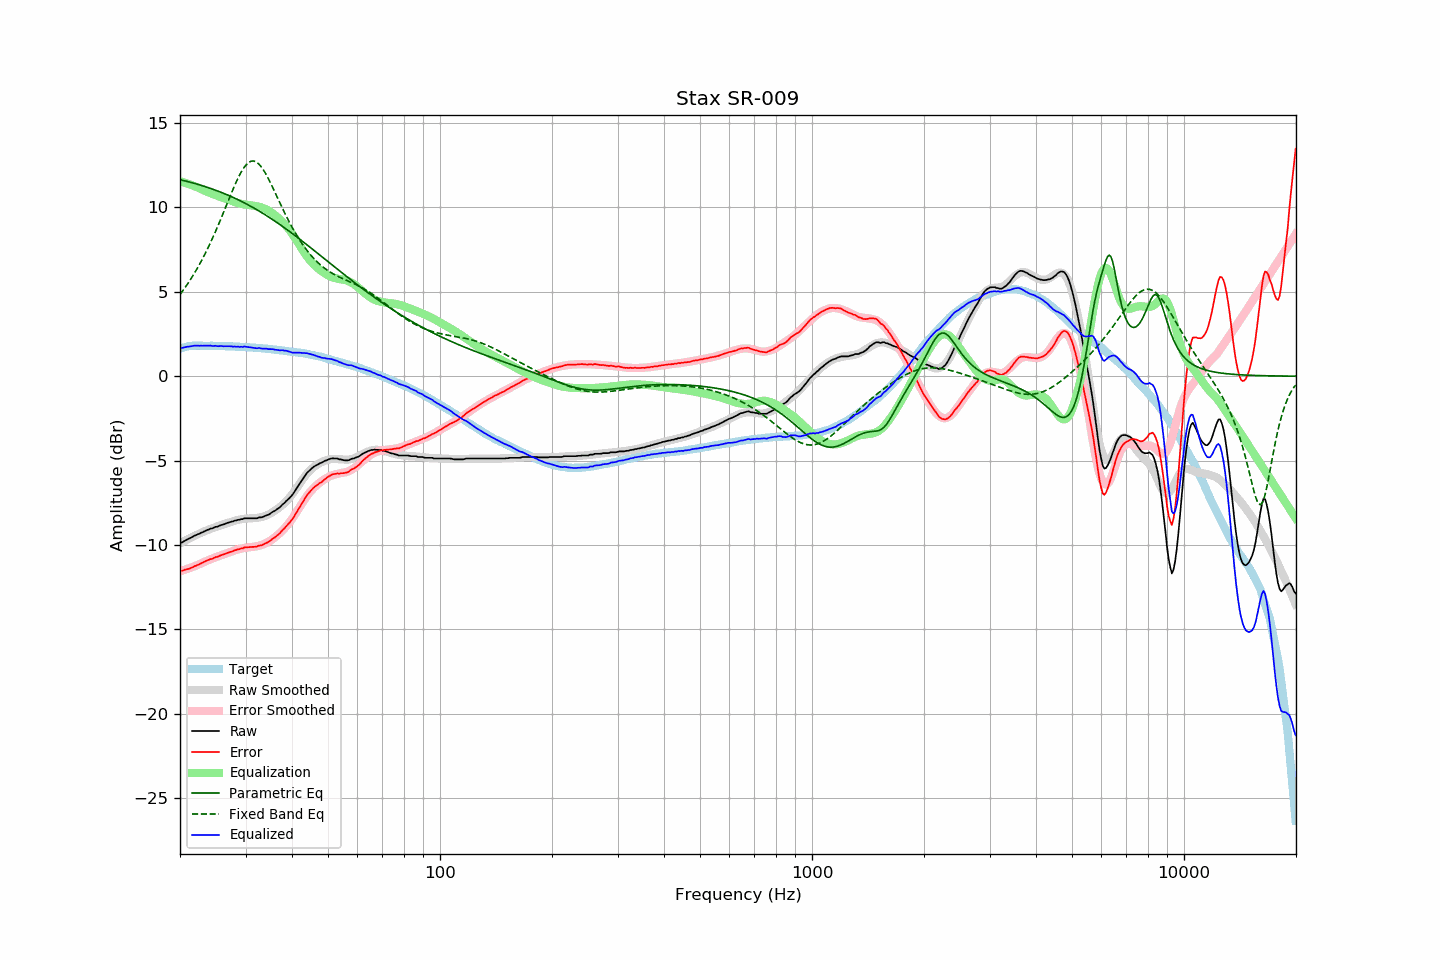

Data behind this chart, as committed beside it:
frequency, raw, error, smoothed, error_smoothed, equalization, parametric_eq, fixed_band_eq, equalized_raw, equalized_smoothed, target
20.00, -9.88, -11.52, -9.90, -11.56, 11.56, 11.64, 4.84, 1.68, 1.66, 1.64
20.20, -9.86, -11.53, -9.85, -11.53, 11.53, 11.62, 4.97, 1.67, 1.68, 1.67
20.40, -9.81, -11.50, -9.80, -11.50, 11.50, 11.60, 5.10, 1.69, 1.70, 1.70
20.61, -9.75, -11.47, -9.75, -11.47, 11.47, 11.58, 5.23, 1.72, 1.72, 1.72
20.81, -9.70, -11.44, -9.70, -11.43, 11.43, 11.55, 5.37, 1.74, 1.74, 1.75
21.02, -9.65, -11.42, -9.65, -11.40, 11.40, 11.53, 5.51, 1.75, 1.75, 1.78
21.23, -9.61, -11.39, -9.60, -11.37, 11.37, 11.50, 5.65, 1.76, 1.77, 1.79
21.44, -9.56, -11.35, -9.55, -11.33, 11.33, 11.48, 5.80, 1.77, 1.78, 1.80
21.66, -9.51, -11.31, -9.51, -11.30, 11.30, 11.45, 5.95, 1.79, 1.79, 1.80
21.87, -9.45, -11.25, -9.46, -11.26, 11.26, 11.43, 6.11, 1.81, 1.80, 1.80
22.09, -9.42, -11.23, -9.41, -11.22, 11.22, 11.40, 6.27, 1.80, 1.81, 1.81
22.31, -9.37, -11.18, -9.37, -11.18, 11.18, 11.37, 6.43, 1.82, 1.81, 1.81
22.54, -9.34, -11.15, -9.32, -11.14, 11.14, 11.34, 6.60, 1.80, 1.81, 1.81
22.76, -9.28, -11.09, -9.28, -11.09, 11.09, 11.31, 6.78, 1.82, 1.81, 1.81
22.99, -9.25, -11.05, -9.24, -11.05, 11.05, 11.28, 6.96, 1.80, 1.81, 1.80
23.22, -9.20, -11.00, -9.20, -11.01, 11.01, 11.25, 7.14, 1.81, 1.81, 1.80
23.45, -9.16, -10.96, -9.16, -10.96, 10.96, 11.22, 7.33, 1.81, 1.81, 1.80
23.69, -9.11, -10.91, -9.12, -10.92, 10.92, 11.19, 7.52, 1.82, 1.80, 1.80
23.92, -9.08, -10.87, -9.08, -10.88, 10.88, 11.16, 7.72, 1.81, 1.80, 1.80
24.16, -9.03, -10.83, -9.04, -10.85, 10.85, 11.13, 7.92, 1.82, 1.80, 1.81
24.40, -9.02, -10.82, -9.01, -10.81, 10.81, 11.09, 8.13, 1.79, 1.80, 1.81
24.65, -8.98, -10.77, -8.97, -10.77, 10.77, 11.06, 8.34, 1.79, 1.80, 1.80
24.89, -8.93, -10.72, -8.94, -10.73, 10.73, 11.03, 8.55, 1.81, 1.79, 1.79
25.14, -8.92, -10.71, -8.90, -10.70, 10.70, 10.99, 8.77, 1.78, 1.79, 1.79
25.39, -8.89, -10.68, -8.87, -10.66, 10.66, 10.95, 8.99, 1.78, 1.79, 1.79
25.65, -8.84, -10.63, -8.84, -10.63, 10.63, 10.92, 9.22, 1.79, 1.79, 1.79
25.91, -8.81, -10.59, -8.81, -10.59, 10.59, 10.88, 9.45, 1.79, 1.79, 1.78
26.16, -8.79, -10.57, -8.78, -10.56, 10.56, 10.84, 9.68, 1.77, 1.78, 1.78
26.43, -8.75, -10.53, -8.74, -10.52, 10.52, 10.80, 9.92, 1.78, 1.78, 1.78
26.69, -8.71, -10.48, -8.71, -10.49, 10.49, 10.76, 10.15, 1.78, 1.78, 1.78
26.96, -8.68, -10.45, -8.68, -10.45, 10.45, 10.72, 10.39, 1.78, 1.77, 1.77
27.23, -8.65, -10.42, -8.65, -10.42, 10.42, 10.68, 10.62, 1.77, 1.77, 1.77
27.50, -8.62, -10.39, -8.62, -10.39, 10.39, 10.64, 10.85, 1.77, 1.77, 1.77
27.77, -8.61, -10.37, -8.59, -10.35, 10.35, 10.60, 11.08, 1.75, 1.76, 1.76
28.05, -8.56, -10.32, -8.56, -10.32, 10.32, 10.55, 11.30, 1.76, 1.76, 1.76
28.33, -8.55, -10.29, -8.54, -10.29, 10.29, 10.51, 11.51, 1.74, 1.75, 1.75
28.62, -8.51, -10.25, -8.51, -10.26, 10.26, 10.46, 11.71, 1.76, 1.75, 1.75
28.90, -8.51, -10.25, -8.49, -10.24, 10.24, 10.42, 11.91, 1.73, 1.74, 1.74
29.19, -8.47, -10.20, -8.48, -10.22, 10.22, 10.37, 12.08, 1.75, 1.74, 1.73
29.48, -8.47, -10.21, -8.46, -10.20, 10.20, 10.32, 12.25, 1.73, 1.73, 1.74
29.78, -8.42, -10.15, -8.45, -10.18, 10.18, 10.27, 12.39, 1.76, 1.73, 1.73
30.08, -8.42, -10.14, -8.44, -10.16, 10.16, 10.22, 12.51, 1.75, 1.72, 1.73
30.38, -8.42, -10.13, -8.43, -10.15, 10.15, 10.17, 12.61, 1.73, 1.72, 1.71
30.68, -8.42, -10.13, -8.43, -10.14, 10.14, 10.12, 12.68, 1.72, 1.71, 1.71
30.99, -8.42, -10.12, -8.42, -10.12, 10.12, 10.07, 12.73, 1.71, 1.70, 1.70
31.30, -8.42, -10.11, -8.42, -10.11, 10.11, 10.02, 12.75, 1.70, 1.70, 1.70
31.61, -8.42, -10.11, -8.41, -10.10, 10.10, 9.96, 12.74, 1.68, 1.69, 1.69
31.93, -8.42, -10.10, -8.40, -10.09, 10.09, 9.91, 12.71, 1.67, 1.68, 1.68
32.24, -8.42, -10.09, -8.39, -10.07, 10.07, 9.85, 12.66, 1.65, 1.68, 1.67
32.57, -8.37, -10.03, -8.38, -10.05, 10.05, 9.80, 12.57, 1.68, 1.67, 1.67
32.89, -8.37, -10.03, -8.36, -10.02, 10.02, 9.74, 12.47, 1.65, 1.66, 1.66
33.22, -8.36, -10.01, -8.34, -9.99, 9.99, 9.68, 12.35, 1.63, 1.65, 1.65
33.55, -8.32, -9.96, -8.31, -9.95, 9.95, 9.62, 12.21, 1.64, 1.64, 1.65
33.89, -8.28, -9.91, -8.28, -9.91, 9.91, 9.56, 12.05, 1.64, 1.64, 1.63
34.23, -8.24, -9.87, -8.24, -9.86, 9.86, 9.50, 11.88, 1.63, 1.63, 1.63
34.57, -8.21, -9.82, -8.20, -9.81, 9.81, 9.44, 11.70, 1.61, 1.62, 1.62
34.92, -8.15, -9.75, -8.15, -9.75, 9.75, 9.38, 11.51, 1.61, 1.61, 1.60
35.27, -8.08, -9.68, -8.09, -9.69, 9.69, 9.32, 11.31, 1.61, 1.60, 1.60
35.62, -8.02, -9.60, -8.03, -9.62, 9.62, 9.26, 11.11, 1.60, 1.59, 1.59
35.97, -7.98, -9.55, -7.97, -9.55, 9.55, 9.19, 10.91, 1.57, 1.58, 1.57
... 635 more rows
